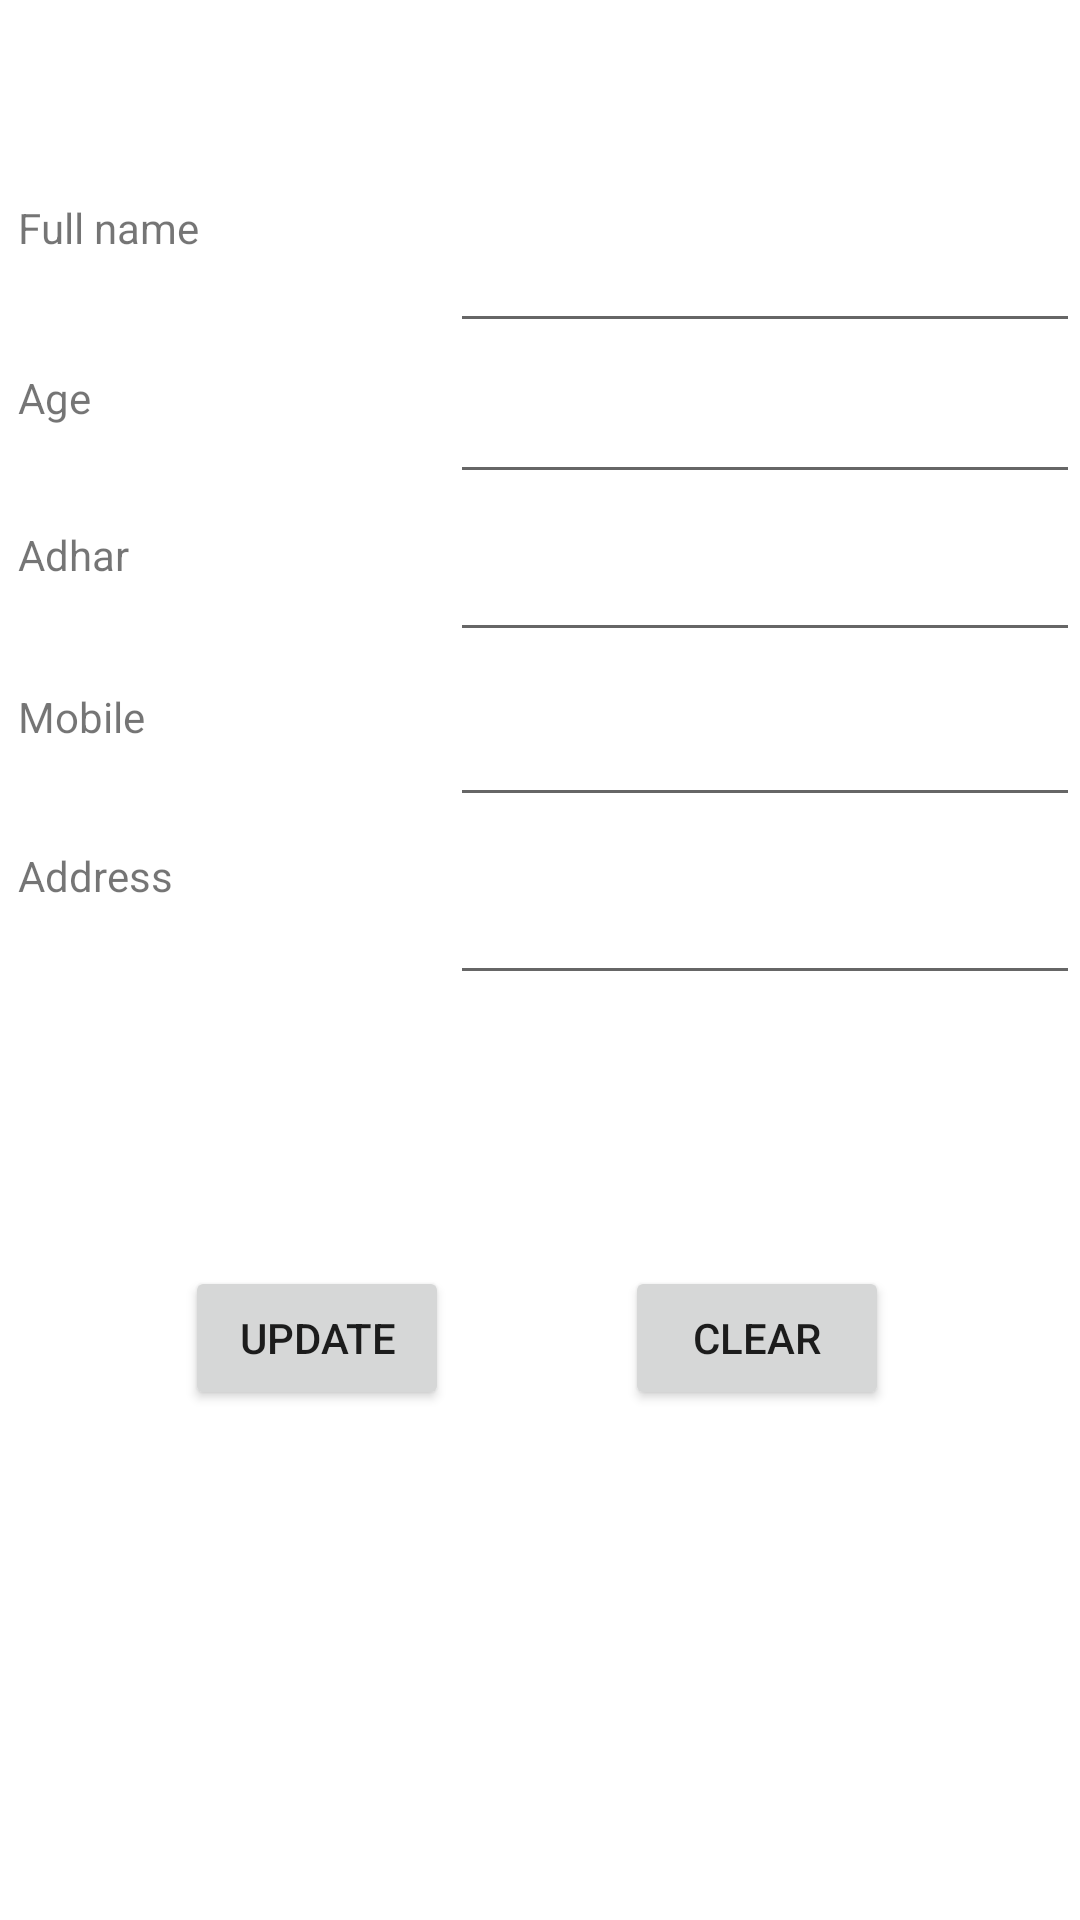

Android layout source for this screen:
<!-- AndroidManifest.xml: application theme Theme.LabourManagement -->
<!-- res/layout/activity_landlord_update_page.xml -->
<?xml version="1.0" encoding="utf-8"?>
<androidx.constraintlayout.widget.ConstraintLayout xmlns:android="http://schemas.android.com/apk/res/android"
    xmlns:app="http://schemas.android.com/apk/res-auto"
    xmlns:tools="http://schemas.android.com/tools"
    android:layout_width="match_parent"
    android:layout_height="match_parent"
    tools:context=".landlord_update_page">

    <Button
        android:id="@+id/landlord_clear_button"
        android:layout_width="wrap_content"
        android:layout_height="wrap_content"
        android:text="Clear"
        app:layout_constraintBottom_toBottomOf="parent"
        app:layout_constraintEnd_toEndOf="parent"
        app:layout_constraintHorizontal_bias="0.766"
        app:layout_constraintStart_toStartOf="parent"
        app:layout_constraintTop_toTopOf="parent"
        app:layout_constraintVertical_bias="0.713" />

    <TextView
        android:id="@+id/textView14"
        android:layout_width="194dp"
        android:layout_height="52dp"
        android:text="Full name"
        app:layout_constraintBottom_toBottomOf="parent"
        app:layout_constraintEnd_toEndOf="parent"
        app:layout_constraintHorizontal_bias="0.036"
        app:layout_constraintStart_toStartOf="parent"
        app:layout_constraintTop_toTopOf="parent"
        app:layout_constraintVertical_bias="0.113" />

    <TextView
        android:id="@+id/textView16"
        android:layout_width="194dp"
        android:layout_height="52dp"
        android:text="Adhar"
        app:layout_constraintBottom_toBottomOf="parent"
        app:layout_constraintEnd_toEndOf="parent"
        app:layout_constraintHorizontal_bias="0.036"
        app:layout_constraintStart_toStartOf="parent"
        app:layout_constraintTop_toTopOf="parent"
        app:layout_constraintVertical_bias="0.298" />

    <TextView
        android:id="@+id/textView17"
        android:layout_width="194dp"
        android:layout_height="52dp"
        android:text="Address"
        app:layout_constraintBottom_toBottomOf="parent"
        app:layout_constraintEnd_toEndOf="parent"
        app:layout_constraintHorizontal_bias="0.036"
        app:layout_constraintStart_toStartOf="parent"
        app:layout_constraintTop_toTopOf="parent"
        app:layout_constraintVertical_bias="0.48" />

    <TextView
        android:id="@+id/textView19"
        android:layout_width="194dp"
        android:layout_height="52dp"
        android:text="Age"
        app:layout_constraintBottom_toBottomOf="parent"
        app:layout_constraintEnd_toEndOf="parent"
        app:layout_constraintHorizontal_bias="0.036"
        app:layout_constraintStart_toStartOf="parent"
        app:layout_constraintTop_toTopOf="parent"
        app:layout_constraintVertical_bias="0.209" />

    <TextView
        android:id="@+id/textView20"
        android:layout_width="194dp"
        android:layout_height="52dp"
        android:text="Mobile"
        app:layout_constraintBottom_toBottomOf="parent"
        app:layout_constraintEnd_toEndOf="parent"
        app:layout_constraintHorizontal_bias="0.036"
        app:layout_constraintStart_toStartOf="parent"
        app:layout_constraintTop_toTopOf="parent"
        app:layout_constraintVertical_bias="0.39" />

    <EditText
        android:id="@+id/landlord_update_fullname_entry"
        android:layout_width="wrap_content"
        android:layout_height="wrap_content"
        android:ems="10"
        android:inputType="textPersonName"
        app:layout_constraintBottom_toBottomOf="parent"
        app:layout_constraintEnd_toEndOf="parent"
        app:layout_constraintHorizontal_bias="1.0"
        app:layout_constraintStart_toStartOf="parent"
        app:layout_constraintTop_toTopOf="parent"
        app:layout_constraintVertical_bias="0.122" />

    <EditText
        android:id="@+id/landlord_update_age_entry"
        android:layout_width="wrap_content"
        android:layout_height="wrap_content"
        android:ems="10"
        android:inputType="phone"
        app:layout_constraintBottom_toBottomOf="parent"
        app:layout_constraintEnd_toEndOf="parent"
        app:layout_constraintHorizontal_bias="1.0"
        app:layout_constraintStart_toStartOf="parent"
        app:layout_constraintTop_toTopOf="parent"
        app:layout_constraintVertical_bias="0.206" />

    <EditText
        android:id="@+id/landlord_update_adhar_entry"
        android:layout_width="wrap_content"
        android:layout_height="wrap_content"
        android:ems="10"
        android:inputType="textPersonName"
        app:layout_constraintBottom_toBottomOf="parent"
        app:layout_constraintEnd_toEndOf="parent"
        app:layout_constraintHorizontal_bias="1.0"
        app:layout_constraintStart_toStartOf="parent"
        app:layout_constraintTop_toTopOf="parent"
        app:layout_constraintVertical_bias="0.294" />

    <EditText
        android:id="@+id/landlord_update_mobile_entry"
        android:layout_width="wrap_content"
        android:layout_height="wrap_content"
        android:ems="10"
        android:inputType="phone"
        app:layout_constraintBottom_toBottomOf="parent"
        app:layout_constraintEnd_toEndOf="parent"
        app:layout_constraintHorizontal_bias="1.0"
        app:layout_constraintStart_toStartOf="parent"
        app:layout_constraintTop_toTopOf="parent"
        app:layout_constraintVertical_bias="0.386" />

    <EditText
        android:id="@+id/landlord_update_address_entry"
        android:layout_width="wrap_content"
        android:layout_height="wrap_content"
        android:ems="10"
        android:inputType="textPersonName"
        app:layout_constraintBottom_toBottomOf="parent"
        app:layout_constraintEnd_toEndOf="parent"
        app:layout_constraintHorizontal_bias="1.0"
        app:layout_constraintStart_toStartOf="parent"
        app:layout_constraintTop_toTopOf="parent"
        app:layout_constraintVertical_bias="0.485" />

    <Button
        android:id="@+id/landlord_update_button"
        android:layout_width="wrap_content"
        android:layout_height="wrap_content"
        android:text="Update"
        app:layout_constraintBottom_toBottomOf="parent"
        app:layout_constraintEnd_toEndOf="parent"
        app:layout_constraintHorizontal_bias="0.227"
        app:layout_constraintStart_toStartOf="parent"
        app:layout_constraintTop_toTopOf="parent"
        app:layout_constraintVertical_bias="0.713" />
</androidx.constraintlayout.widget.ConstraintLayout>
<!-- resources referenced by this layout -->
<resources>
  <style name="Theme.LabourManagement" parent="Theme.MaterialComponents.DayNight.DarkActionBar">
          
          <item name="colorPrimary">@color/purple_500</item>
          <item name="colorPrimaryVariant">@color/purple_700</item>
          <item name="colorOnPrimary">@color/white</item>
          
          <item name="colorSecondary">@color/teal_200</item>
          <item name="colorSecondaryVariant">@color/teal_700</item>
          <item name="colorOnSecondary">@color/black</item>
          
          <item name="android:statusBarColor" tools:targetApi="l">?attr/colorPrimaryVariant</item>
          
      </style>
  <!-- not gathered from this repository: default colours our renderer supplied (Android Studio template values) -->
  <color name="purple_500">#FF6200EE</color>
  <color name="purple_700">#FF3700B3</color>
  <color name="teal_200">#FF03DAC5</color>
  <color name="teal_700">#FF018786</color>
  <color name="black">#FF000000</color>
  <color name="white">#FFFFFFFF</color>
</resources>
